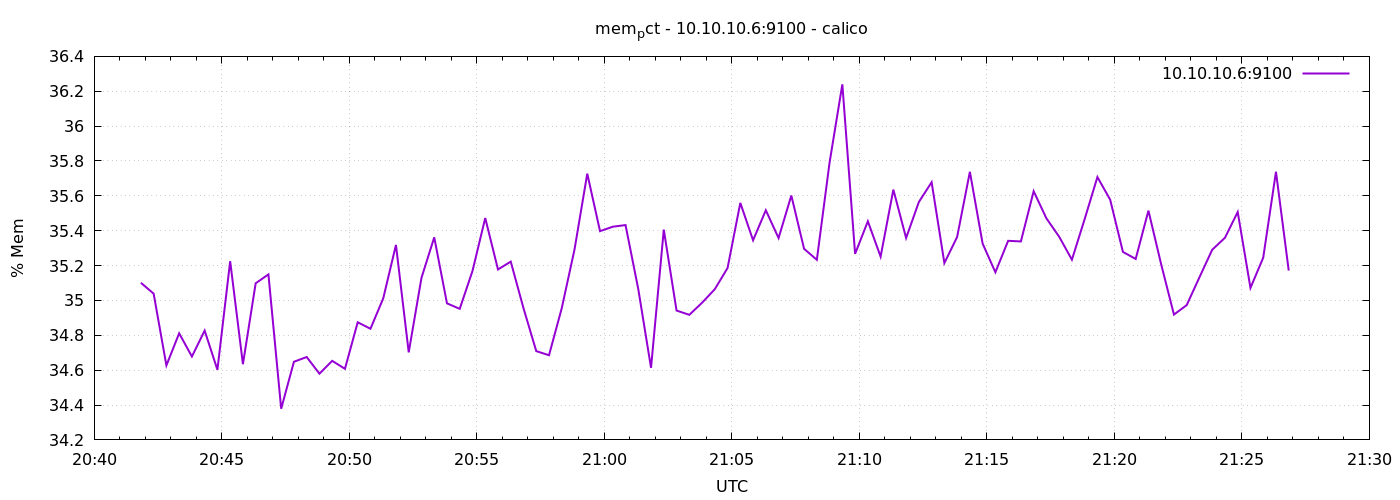

Values plotted in this chart, from the file beside it:
1776890510	35.10132220110823
1776890540	35.04
1776890570	34.63
1776890600	34.81
1776890630	34.68
1776890660	34.83
1776890690	34.6
1776890720	35.23
1776890750	34.63
1776890780	35.1
1776890810	35.15
1776890840	34.38
1776890870	34.65
1776890900	34.68
1776890930	34.58
1776890960	34.65
1776890990	34.61
1776891020	34.87
1776891050	34.84
1776891080	35.01
1776891110	35.32
1776891140	34.7
1776891170	35.13
1776891200	35.36
1776891230	34.98
1776891260	34.95
1776891290	35.17
1776891320	35.47
1776891350	35.18
1776891380	35.22
1776891410	34.96
1776891440	34.71
1776891470	34.69
1776891500	34.96
1776891530	35.29
1776891560	35.73
1776891590	35.4
1776891620	35.42
1776891650	35.43
1776891680	35.06
1776891710	34.61
1776891740	35.41
1776891770	34.94
1776891800	34.92
1776891830	34.99
1776891860	35.06
1776891890	35.19
1776891920	35.56
1776891950	35.35
1776891980	35.52
1776892010	35.36
1776892040	35.6
1776892070	35.3
1776892100	35.23
1776892130	35.79
1776892160	36.24
1776892190	35.27
1776892220	35.45
1776892250	35.25
1776892280	35.64
1776892310	35.36
... 30 more rows
